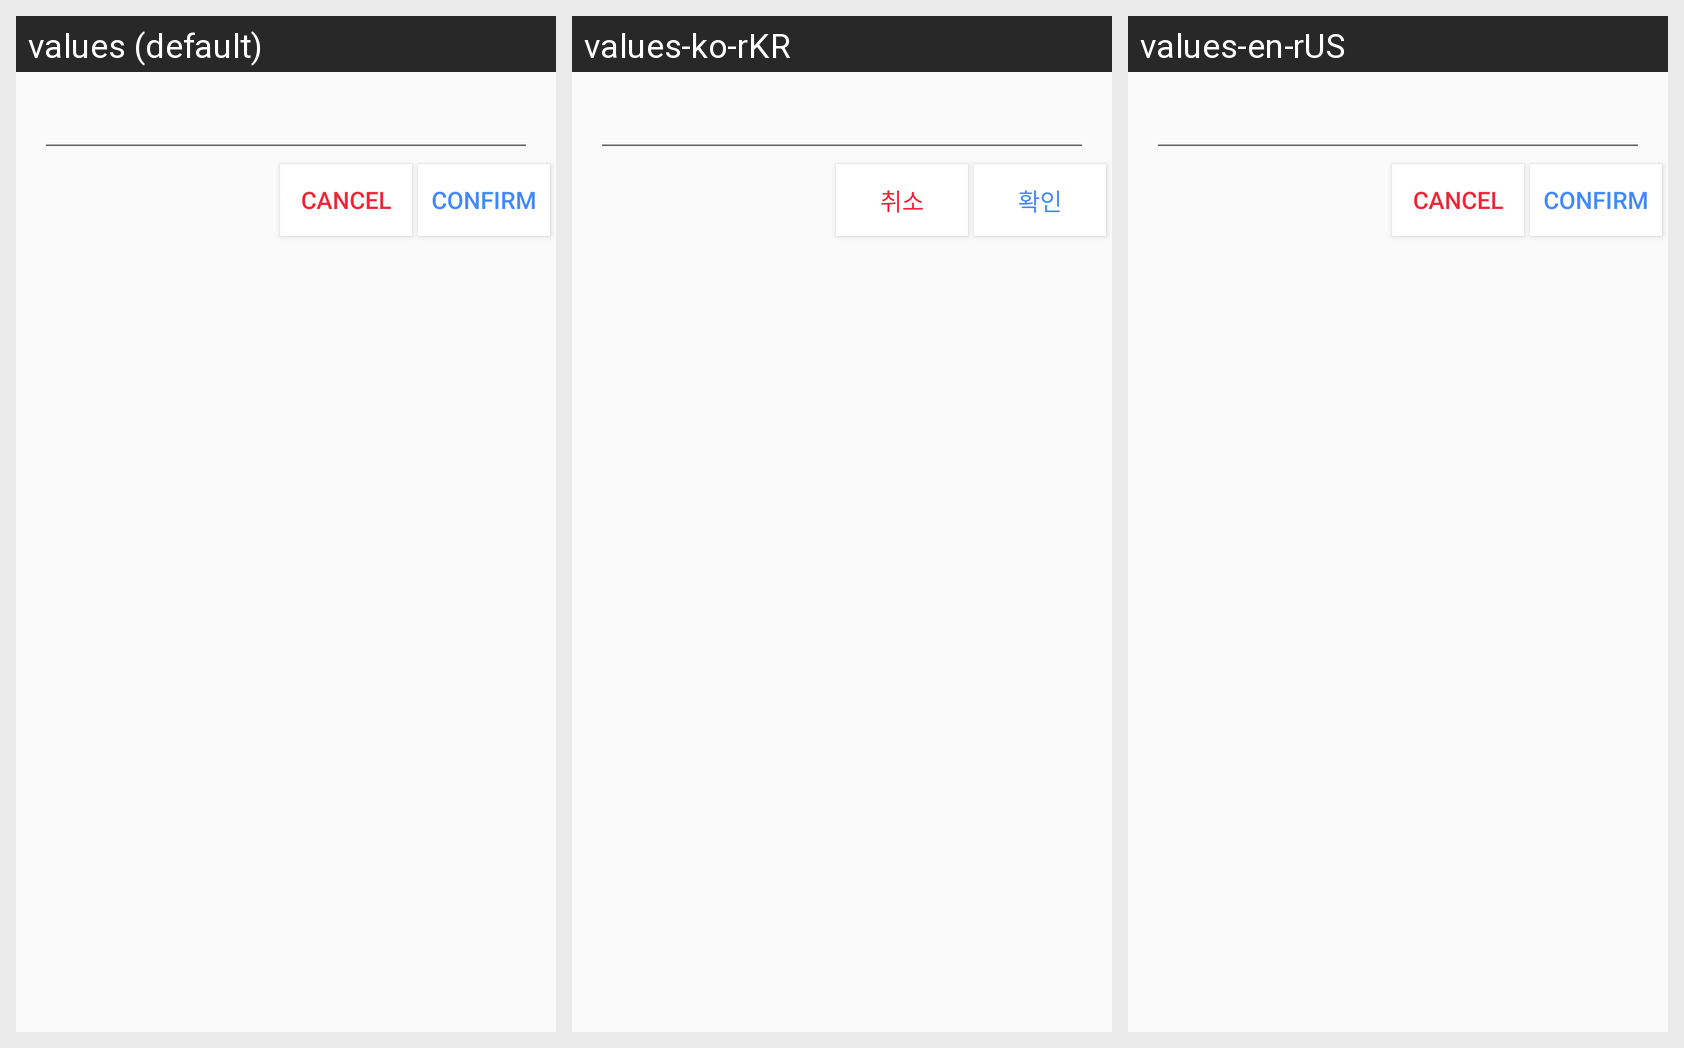

Here is an Android app screen in its default locale and in the app's own translations. Write out the translated-string differences for the strings that appear on this screen.
Android screen res/layout/dialog_chip_add.xml rendered under 3 locales, left to right: values (default), values-ko-rKR, values-en-rUS. Device: Nexus 5 (rendered at 1080×1920; each locale shown at half size, 540×960, under a caption strip naming it); theme AppTheme.
Strings drawn on this screen, with the default value and each locale's value (text and hints the layout hard-codes, and strings that could not be matched under every locale, appear in the picture but are not listed):

cancel
  values: cancel
  values-ko-rKR: 취소
  values-en-rUS: cancel

confirm
  values: confirm
  values-ko-rKR: 확인
  values-en-rUS: confirm
